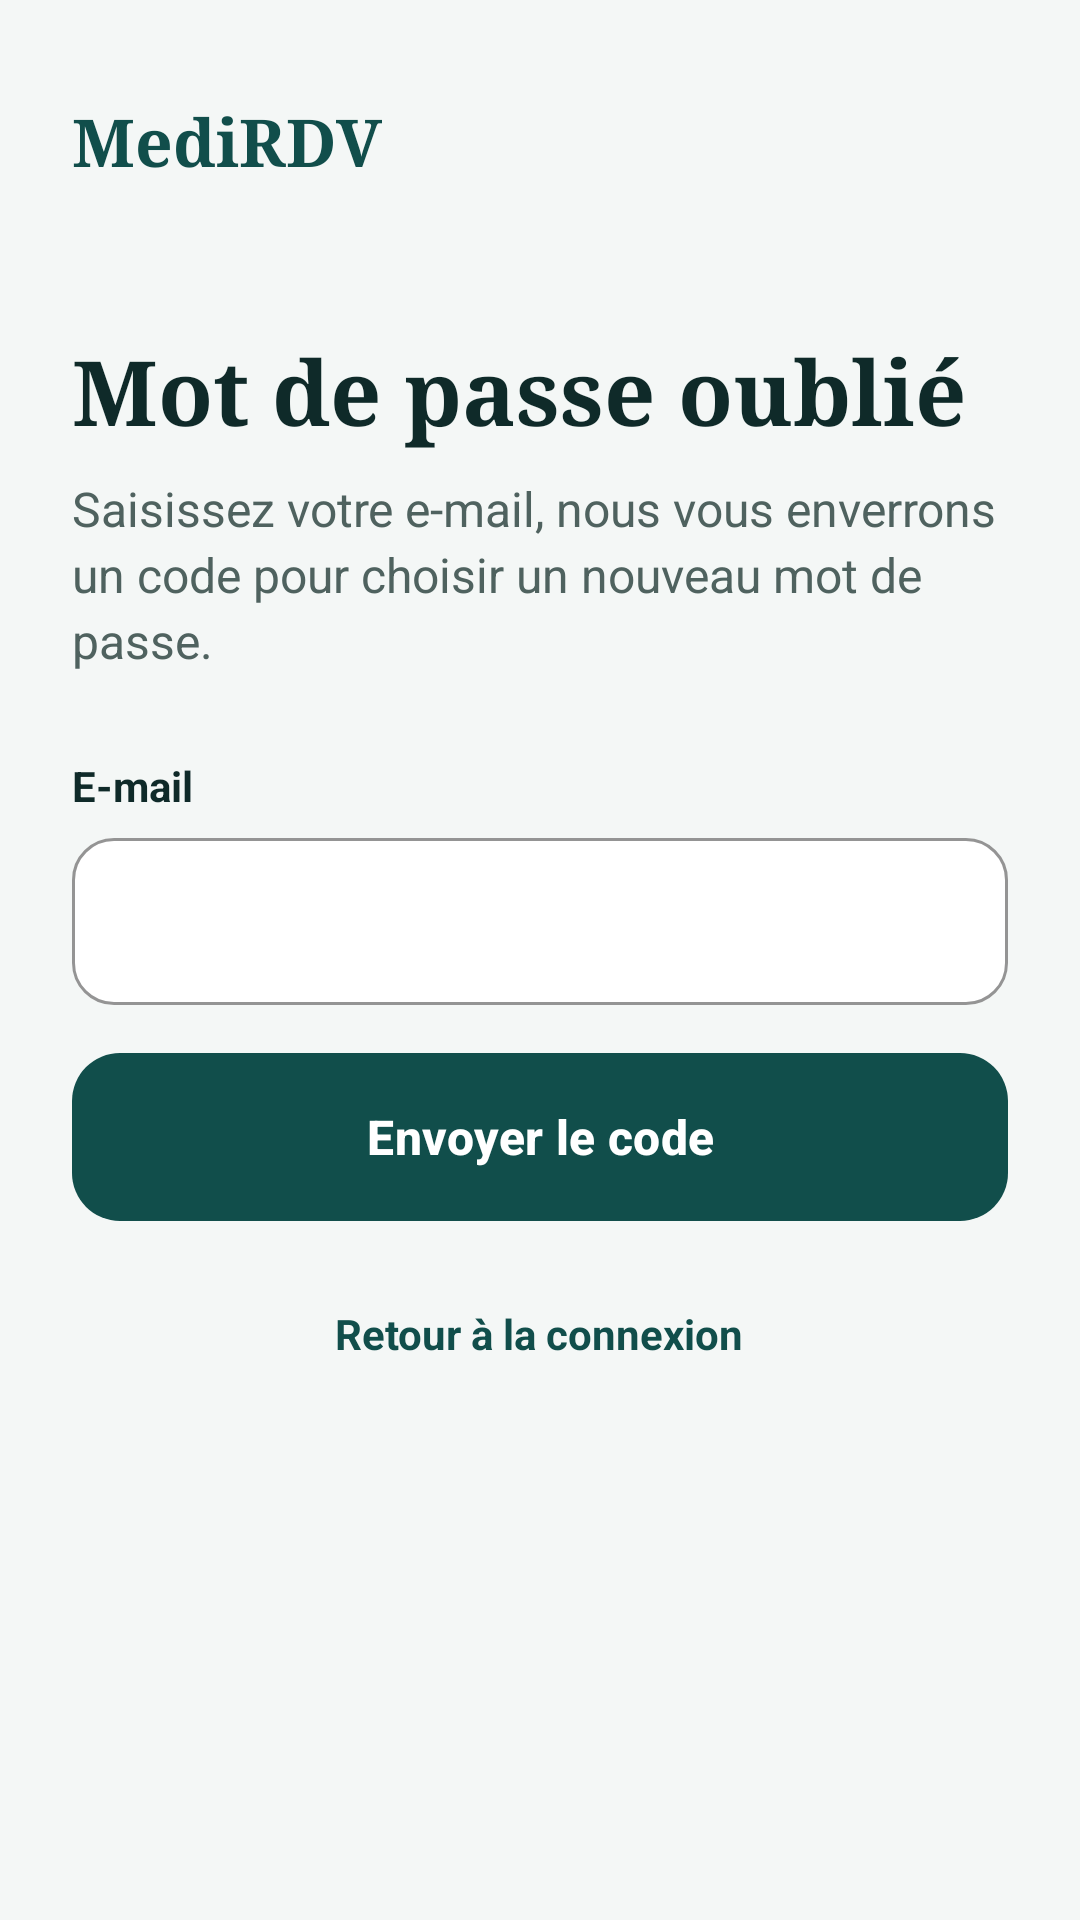

Produce the Android XML layout that renders to this screen, including the resource entries it uses.
<!-- AndroidManifest.xml: application theme Theme.Projet_medical -->
<!-- res/layout/activity_forgot_password.xml -->
<?xml version="1.0" encoding="utf-8"?>
<ScrollView xmlns:android="http://schemas.android.com/apk/res/android"
    xmlns:app="http://schemas.android.com/apk/res-auto"
    android:layout_width="match_parent"
    android:layout_height="match_parent">

    <LinearLayout
        android:layout_width="match_parent"
        android:layout_height="wrap_content"
        android:orientation="vertical"
        android:paddingStart="24dp"
        android:paddingTop="32dp"
        android:paddingEnd="24dp"
        android:paddingBottom="16dp">

        <TextView
            android:layout_width="wrap_content"
            android:layout_height="wrap_content"
            android:fontFamily="serif"
            android:text="MediRDV"
            android:textColor="@color/primary"
            android:textSize="22sp"
            android:textStyle="bold" />

        <TextView
            android:layout_width="wrap_content"
            android:layout_height="wrap_content"
            android:layout_marginTop="48dp"
            android:fontFamily="serif"
            android:text="Mot de passe oublié"
            android:textColor="@color/ink"
            android:textSize="30sp"
            android:textStyle="bold" />

        <TextView
            android:layout_width="wrap_content"
            android:layout_height="wrap_content"
            android:layout_marginTop="8dp"
            android:lineSpacingExtra="3dp"
            android:text="Saisissez votre e-mail, nous vous enverrons un code pour choisir un nouveau mot de passe."
            android:textColor="@color/muted"
            android:textSize="16sp" />

        <TextView
            android:layout_width="wrap_content"
            android:layout_height="wrap_content"
            android:layout_marginTop="28dp"
            android:text="E-mail"
            android:textColor="@color/ink"
            android:textSize="14sp"
            android:textStyle="bold" />

        <com.google.android.material.textfield.TextInputLayout
            style="@style/Widget.Material3.TextInputLayout.OutlinedBox"
            android:layout_width="match_parent"
            android:layout_height="wrap_content"
            android:layout_marginTop="8dp"
            app:boxBackgroundColor="@color/white"
            app:boxCornerRadiusBottomEnd="14dp"
            app:boxCornerRadiusBottomStart="14dp"
            app:boxCornerRadiusTopEnd="14dp"
            app:boxCornerRadiusTopStart="14dp"
            app:boxStrokeColor="@color/box_stroke"
            app:hintEnabled="false">

            <com.google.android.material.textfield.TextInputEditText
                android:id="@+id/etEmail"
                android:layout_width="match_parent"
                android:layout_height="wrap_content"
                android:inputType="textEmailAddress"
                android:textColor="@color/ink" />
        </com.google.android.material.textfield.TextInputLayout>

        <TextView
            android:id="@+id/tvInfo"
            android:layout_width="wrap_content"
            android:layout_height="wrap_content"
            android:layout_marginTop="12dp"
            android:textColor="@color/primary"
            android:textSize="14sp"
            android:visibility="gone" />

        <com.google.android.material.button.MaterialButton
            android:id="@+id/btnSend"
            android:layout_width="match_parent"
            android:layout_height="56dp"
            android:layout_marginTop="16dp"
            android:insetTop="0dp"
            android:insetBottom="0dp"
            android:text="Envoyer le code"
            android:textColor="@color/white"
            android:textSize="16sp"
            android:textStyle="bold"
            app:backgroundTint="@color/primary"
            app:cornerRadius="16dp" />

        <TextView
            android:id="@+id/btnBack"
            android:layout_width="wrap_content"
            android:layout_height="wrap_content"
            android:layout_gravity="center_horizontal"
            android:layout_marginTop="16dp"
            android:padding="12dp"
            android:text="Retour à la connexion"
            android:textColor="@color/primary"
            android:textSize="14sp"
            android:textStyle="bold" />
    </LinearLayout>
</ScrollView>
<!-- resources referenced by this layout -->
<resources>
  <color name="box_stroke">#757575</color>
  <color name="ink">#0F2A29</color>
  <color name="muted">#4F625F</color>
  <color name="primary">#114E4B</color>
  <color name="white">#FFFFFF</color>
  <style name="Theme.Projet_medical" parent="Base.Theme.Projet_medical" />
  <style name="Base.Theme.Projet_medical" parent="Theme.Material3.Light.NoActionBar">
          <item name="colorPrimary">@color/primary</item>
          <item name="colorOnPrimary">@color/white</item>
          <item name="android:windowBackground">@color/background</item>
          <item name="android:statusBarColor">@color/background</item>
          <item name="android:windowLightStatusBar">true</item>
      </style>
  <color name="background">#F4F7F6</color>
</resources>
